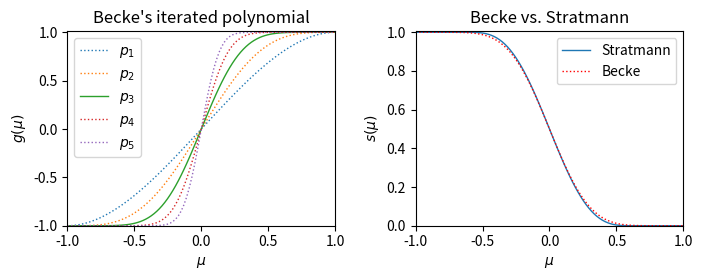

Write the Python code that produced this figure. (Note: this script raises an exception after producing the figure.)
import numpy as np
import matplotlib.pyplot as plt

mu = np.linspace(-1, 1, 100)

def p(x):
    return 1.5 * x - 0.5 * x**3

#fig, ax = plt.subplots(1, 2, layout='tight', figsize=(8,3))
fig, ax = plt.subplots(1, 2, figsize=(7, 2.7))

plt.subplots_adjust(left=0.10, bottom=0.18, right=0.98, top=0.9, wspace=0.3)
g = np.copy(mu)
for i in range(1, 6):
    g = p(g)
    linestyle = '-' if i == 3 else ':'

    if i == 3:
        s_becke = 0.5*(1-g)

    ax[0].plot(mu, g, label=f'$p_{i}$', linestyle=linestyle, linewidth=1)

    ax[0].set_xlim([-1,1])
    ax[0].set_ylim([-1,1.01])

    ax[0].legend()
    ax[0].set_xlabel('$\mu$')
    ax[0].set_ylabel('$g(\mu)$')
    ax[0].set_title('Becke\'s iterated polynomial')


# Stratmann
a = 0.64

def z_func(x):
    return ( 35*(x/a) - 35*(x/a)**3 + 21*(x/a)**5 - 5*(x/a)**7 ) / 16

def g_func(x):
    y = np.zeros_like(x)
    y[x <= -a] = -1
    y[x >= a] = 1
    idx = np.logical_and(x > -a, x < a)
    y[idx] = z_func(x[idx])
    return y

s_stratmann = 0.5 * (1 - g_func(mu))

ax[1].plot(mu, s_stratmann, label='Stratmann', linestyle='-', linewidth=1, color='C0')
ax[1].plot(mu, s_becke, label='Becke', linestyle=':', linewidth=1, color='red')

ax[1].set_xlim([-1, 1])
ax[1].set_ylim([0, 1.005])

ax[1].legend()
ax[1].set_xlabel('$\mu$')
ax[1].set_ylabel('$s(\mu)$')
ax[1].set_title('Becke vs. Stratmann')

plt.savefig('/mnt/c/Users/<user>/Downloads/becke.png', dpi=600)
#plt.show()



